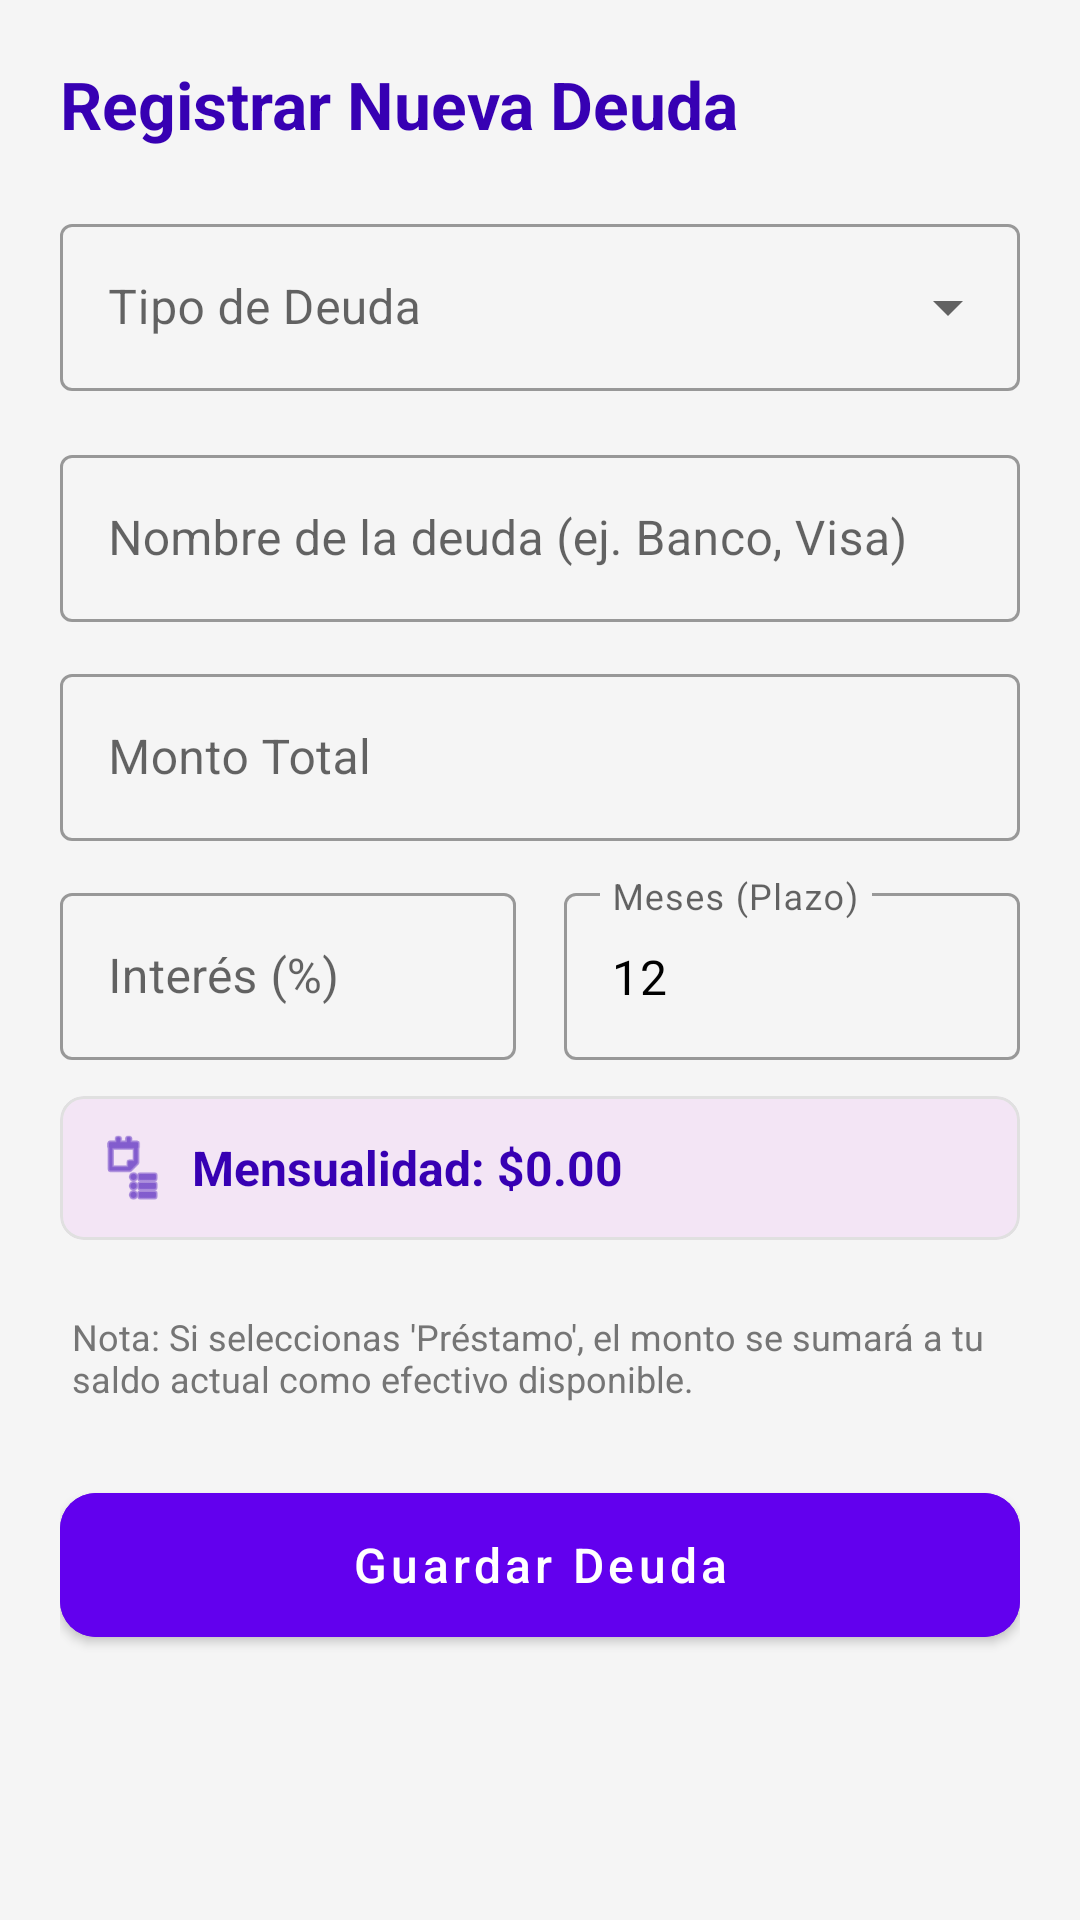

Android layout source for this screen:
<!-- AndroidManifest.xml: application theme Theme.FinanzaInteligente -->
<!-- res/layout/activity_add_deuda.xml -->
<?xml version="1.0" encoding="utf-8"?>
<androidx.core.widget.NestedScrollView xmlns:android="http://schemas.android.com/apk/res/android"
    xmlns:app="http://schemas.android.com/apk/res-auto"
    android:layout_width="match_parent"
    android:layout_height="match_parent"
    android:background="#F5F5F5">

    <LinearLayout
        android:layout_width="match_parent"
        android:layout_height="wrap_content"
        android:orientation="vertical"
        android:padding="20dp">

        <TextView
            android:layout_width="wrap_content"
            android:layout_height="wrap_content"
            android:text="Registrar Nueva Deuda"
            android:textSize="22sp"
            android:textStyle="bold"
            android:textColor="@color/purple_700"
            android:layout_marginBottom="20dp"/>

        
        <com.google.android.material.textfield.TextInputLayout
            style="@style/Widget.MaterialComponents.TextInputLayout.OutlinedBox.ExposedDropdownMenu"
            android:layout_width="match_parent"
            android:layout_height="wrap_content"
            android:hint="Tipo de Deuda"
            android:layout_marginBottom="16dp">
            <AutoCompleteTextView
                android:id="@+id/autoCompleteTipoDeuda"
                android:layout_width="match_parent"
                android:layout_height="wrap_content"
                android:inputType="none" />
        </com.google.android.material.textfield.TextInputLayout>

        <com.google.android.material.textfield.TextInputLayout
            style="@style/Widget.MaterialComponents.TextInputLayout.OutlinedBox"
            android:layout_width="match_parent"
            android:layout_height="wrap_content"
            android:hint="Nombre de la deuda (ej. Banco, Visa)"
            android:layout_marginBottom="12dp">
            <com.google.android.material.textfield.TextInputEditText
                android:id="@+id/etNombre"
                android:layout_width="match_parent"
                android:layout_height="wrap_content"
                android:inputType="textCapSentences" />
        </com.google.android.material.textfield.TextInputLayout>

        <com.google.android.material.textfield.TextInputLayout
            style="@style/Widget.MaterialComponents.TextInputLayout.OutlinedBox"
            android:layout_width="match_parent"
            android:layout_height="wrap_content"
            android:hint="Monto Total"
            android:layout_marginBottom="12dp">
            <com.google.android.material.textfield.TextInputEditText
                android:id="@+id/etMonto"
                android:layout_width="match_parent"
                android:layout_height="wrap_content"
                android:inputType="numberDecimal" />
        </com.google.android.material.textfield.TextInputLayout>

        <LinearLayout
            android:layout_width="match_parent"
            android:layout_height="wrap_content"
            android:orientation="horizontal"
            android:layout_marginBottom="12dp">

            <com.google.android.material.textfield.TextInputLayout
                style="@style/Widget.MaterialComponents.TextInputLayout.OutlinedBox"
                android:layout_width="0dp"
                android:layout_height="wrap_content"
                android:layout_weight="1"
                android:hint="Interés (%)"
                android:layout_marginEnd="8dp">
                <com.google.android.material.textfield.TextInputEditText
                    android:id="@+id/etInteres"
                    android:layout_width="match_parent"
                    android:layout_height="wrap_content"
                    android:inputType="numberDecimal" />
            </com.google.android.material.textfield.TextInputLayout>

            <com.google.android.material.textfield.TextInputLayout
                style="@style/Widget.MaterialComponents.TextInputLayout.OutlinedBox"
                android:layout_width="0dp"
                android:layout_height="wrap_content"
                android:layout_weight="1"
                android:hint="Meses (Plazo)"
                android:layout_marginStart="8dp">
                <com.google.android.material.textfield.TextInputEditText
                    android:id="@+id/etMeses"
                    android:layout_width="match_parent"
                    android:layout_height="wrap_content"
                    android:inputType="number"
                    android:text="12" />
            </com.google.android.material.textfield.TextInputLayout>
        </LinearLayout>

        <com.google.android.material.card.MaterialCardView
            android:layout_width="match_parent"
            android:layout_height="wrap_content"
            app:cardCornerRadius="8dp"
            app:cardElevation="0dp"
            app:strokeWidth="1dp"
            app:strokeColor="#E0E0E0"
            android:layout_marginBottom="16dp"
            android:backgroundTint="#F3E5F5">

            <LinearLayout
                android:layout_width="match_parent"
                android:layout_height="wrap_content"
                android:padding="12dp"
                android:gravity="center_vertical"
                android:orientation="horizontal">

                <ImageView
                    android:layout_width="24dp"
                    android:layout_height="24dp"
                    android:src="@android:drawable/ic_menu_agenda"
                    app:tint="@color/purple_700"/>

                <TextView
                    android:id="@+id/tvMensualidadPreview"
                    android:layout_width="wrap_content"
                    android:layout_height="wrap_content"
                    android:layout_marginStart="8dp"
                    android:text="Mensualidad: $0.00"
                    android:textColor="@color/purple_700"
                    android:textStyle="bold"
                    android:textSize="16sp"/>
            </LinearLayout>
        </com.google.android.material.card.MaterialCardView>

        
        <com.google.android.material.textfield.TextInputLayout
            style="@style/Widget.MaterialComponents.TextInputLayout.OutlinedBox"
            android:layout_width="match_parent"
            android:layout_height="wrap_content"
            android:hint="Pago Mensual (Confirmar)"
            android:layout_marginBottom="12dp"
            android:visibility="gone">
            <com.google.android.material.textfield.TextInputEditText
                android:id="@+id/etPago"
                android:layout_width="match_parent"
                android:layout_height="wrap_content"
                android:inputType="numberDecimal" />
        </com.google.android.material.textfield.TextInputLayout>

        <TextView
            android:layout_width="match_parent"
            android:layout_height="wrap_content"
            android:text="Nota: Si seleccionas 'Préstamo', el monto se sumará a tu saldo actual como efectivo disponible."
            android:textSize="12sp"
            android:textColor="#757575"
            android:layout_marginTop="8dp"
            android:layout_marginBottom="24dp"
            android:paddingHorizontal="4dp"/>

        <com.google.android.material.button.MaterialButton
            android:id="@+id/btnGuardar"
            android:layout_width="match_parent"
            android:layout_height="60dp"
            android:text="Guardar Deuda"
            app:cornerRadius="12dp"
            android:backgroundTint="@color/purple_500"
            android:textColor="@color/white"
            android:textAllCaps="false"
            android:textSize="16sp" />

    </LinearLayout>
</androidx.core.widget.NestedScrollView>
<!-- resources referenced by this layout -->
<resources>
  <style name="Theme.FinanzaInteligente" parent="Theme.MaterialComponents.DayNight.NoActionBar">
          <item name="colorPrimary">@color/purple_500</item>
          <item name="colorPrimaryVariant">@color/purple_700</item>
          <item name="colorOnPrimary">@color/white</item>
          <item name="colorSecondary">@color/teal_200</item>
          <item name="colorSecondaryVariant">@color/teal_700</item>
          <item name="colorOnSecondary">@color/black</item>
          <item name="android:statusBarColor">?attr/colorPrimaryVariant</item>
          <item name="android:textColorPrimary">@color/black</item>
      </style>
  <!-- not gathered from this repository: default colours our renderer supplied (Android Studio template values) -->
  <color name="purple_500">#FF6200EE</color>
  <color name="purple_700">#FF3700B3</color>
  <color name="teal_200">#FF03DAC5</color>
  <color name="teal_700">#FF018786</color>
  <color name="black">#FF000000</color>
  <color name="white">#FFFFFFFF</color>
</resources>
